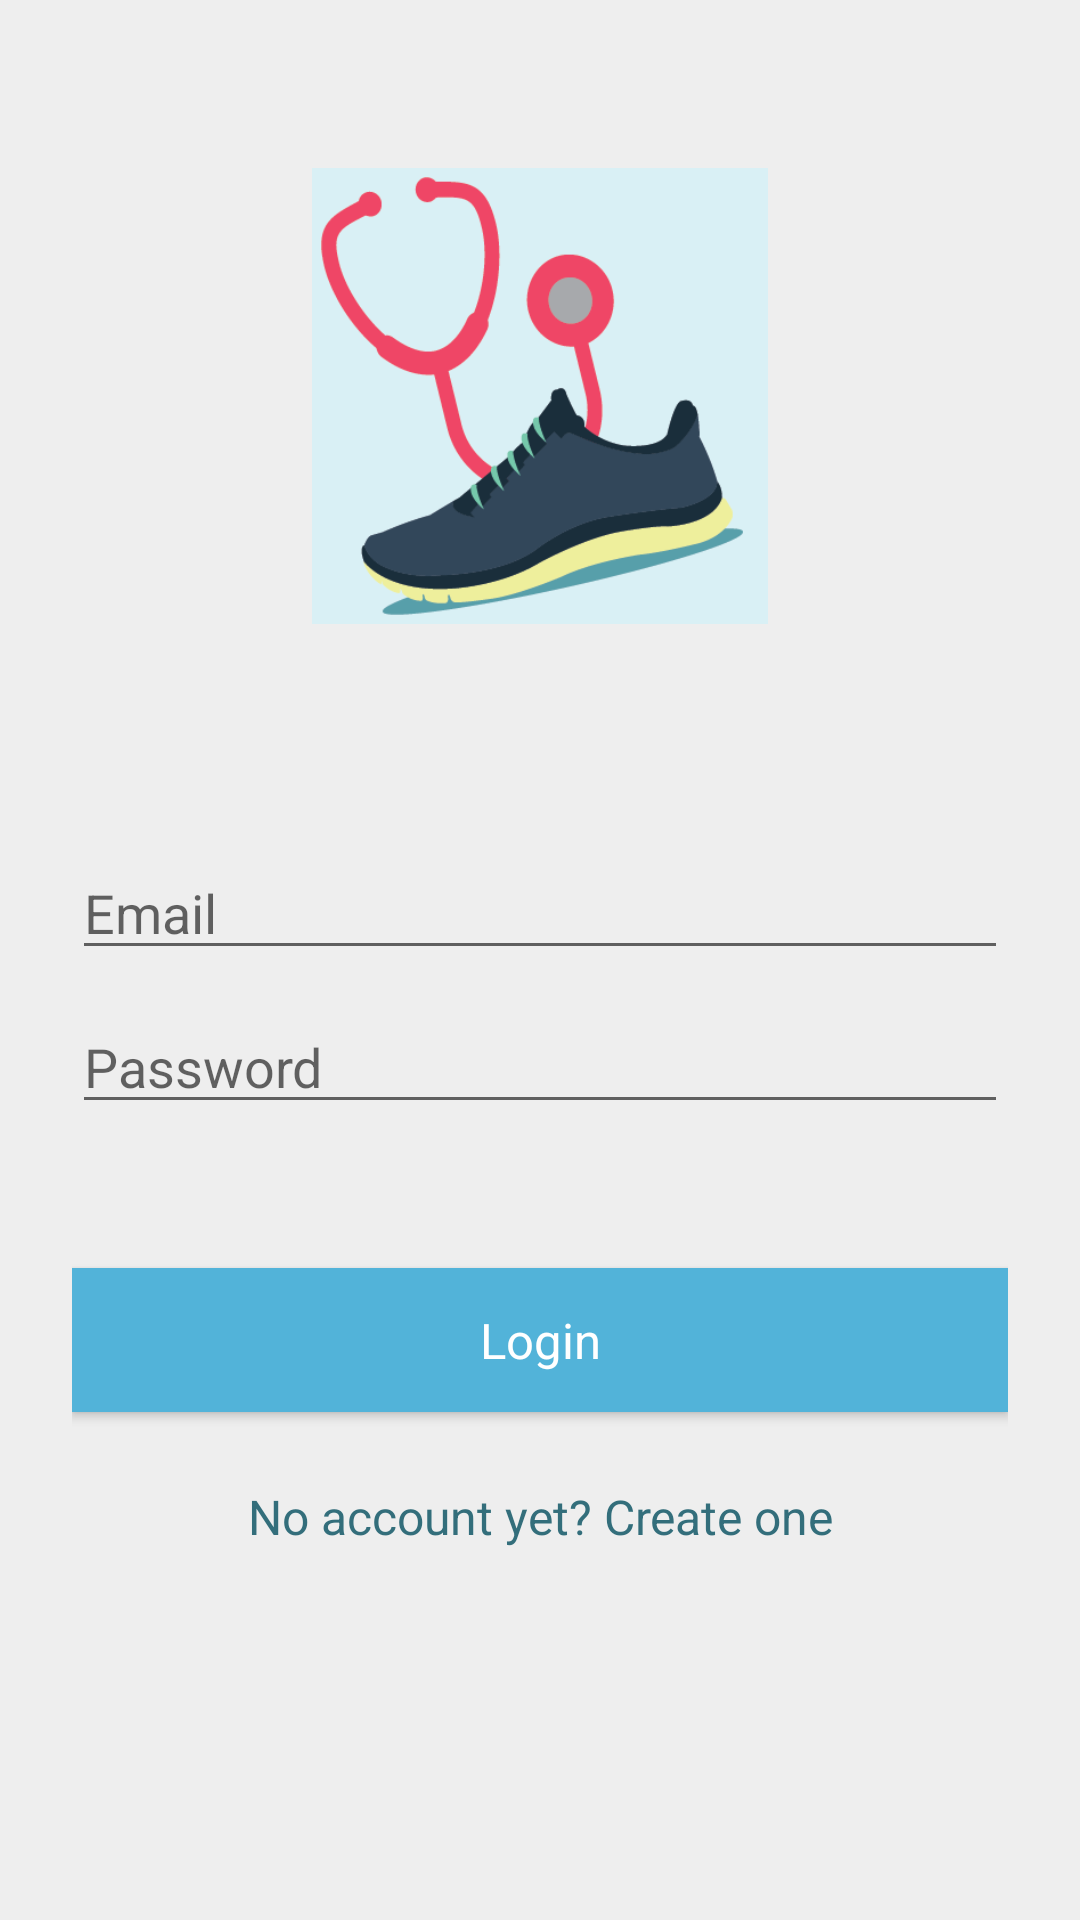

Layout XML and referenced resources for this Android screen:
<!-- AndroidManifest.xml: application theme MyMaterialTheme -->
<!-- res/layout/activity_login.xml -->
<?xml version="1.0" encoding="utf-8"?>
<ScrollView xmlns:android="http://schemas.android.com/apk/res/android"
            xmlns:tools="http://schemas.android.com/tools"
            android:fitsSystemWindows="true"
            tools:context=".LoginActivity"
            style="@style/app_background">

    <LinearLayout
        android:id="@+id/lin_lay"
        android:orientation="vertical"
        android:layout_width="match_parent"
        android:layout_height="wrap_content"
        android:paddingTop="56dp"
        android:paddingLeft="24dp"
        android:paddingRight="24dp"
        android:weightSum="1"
        android:descendantFocusability="beforeDescendants"
        android:focusableInTouchMode="true">

        <ImageView
            android:id="@+id/logo"
            android:src="@drawable/icon_lg"
            android:layout_width="176dp"
            android:layout_height="152dp"
            android:layout_marginBottom="24dp"
            android:layout_gravity="center_horizontal" />

        


        <EditText
            android:layout_marginTop="50dp"
            android:id="@+id/input_email_login"
            android:layout_width="match_parent"
            android:layout_height="wrap_content"
            android:inputType="textEmailAddress|textAutoComplete"
            android:hint="Email"
            android:textColor="#336E7B"/>

        
        <EditText
            android:layout_marginTop="10dp"
            android:id="@+id/input_password_login"
            android:layout_width="match_parent"
            android:layout_height="wrap_content"
            android:inputType="textPassword"
            android:hint="Password"
            android:textColor="#336E7B"/>

        <Button
            android:id="@+id/btn_login"
            android:layout_marginTop="48dp"
            android:layout_marginBottom="24dp"
            android:text="Login"
            style="@style/Button"/>

        <TextView
            android:id="@+id/link_signup"
            android:layout_width="fill_parent"
            android:layout_height="wrap_content"
            android:layout_marginBottom="24dp"
            android:text="No account yet? Create one"
            android:gravity="center"
            android:textSize="16dip"
            android:textColor="#336E7B"/>

    </LinearLayout>
</ScrollView>
<!-- resources referenced by this layout -->
<resources>
  <!-- drawable icon_lg: png bitmap (drawable, 17967 bytes) -->
  <style name="Button">
          <item name="android:background">#52B3D9</item>
          <item name="android:textColor">#FFFFFF</item>
          <item name="android:typeface">sans</item>
          <item name="android:textSize">8pt</item>
          <item name="android:paddingTop">2pt</item>
          <item name="android:paddingBottom">2pt</item>
          <item name="android:paddingLeft">6pt</item>
          <item name="android:paddingRight">6pt</item>
          <item name="android:textAlignment">center</item>
          <item name="android:layout_width">fill_parent</item>
          <item name="android:layout_height">wrap_content</item>
      </style>
  <style name="app_background">
          <item name="android:background">#EEEEEE</item>
          <item name="android:layout_width">fill_parent</item>
          <item name="android:layout_height">fill_parent</item>
      </style>
  <style name="MyMaterialTheme" parent="MyMaterialTheme.Base">
  
      </style>
  <style name="MyMaterialTheme.Base" parent="Theme.AppCompat.Light">
          <item name="windowNoTitle">true</item>
          <item name="windowActionBar">false</item>
          <item name="colorPrimary">@color/colorPrimary</item>
          <item name="colorPrimaryDark">@color/colorPrimaryDark</item>
          <item name="colorAccent">@color/colorAccent</item>
          <item name="android:textAllCaps">false</item>
      </style>
  <color name="colorPrimary">#125688</color>
  <color name="colorPrimaryDark">#125688</color>
  <color name="colorAccent">#c8e8ff</color>
</resources>
